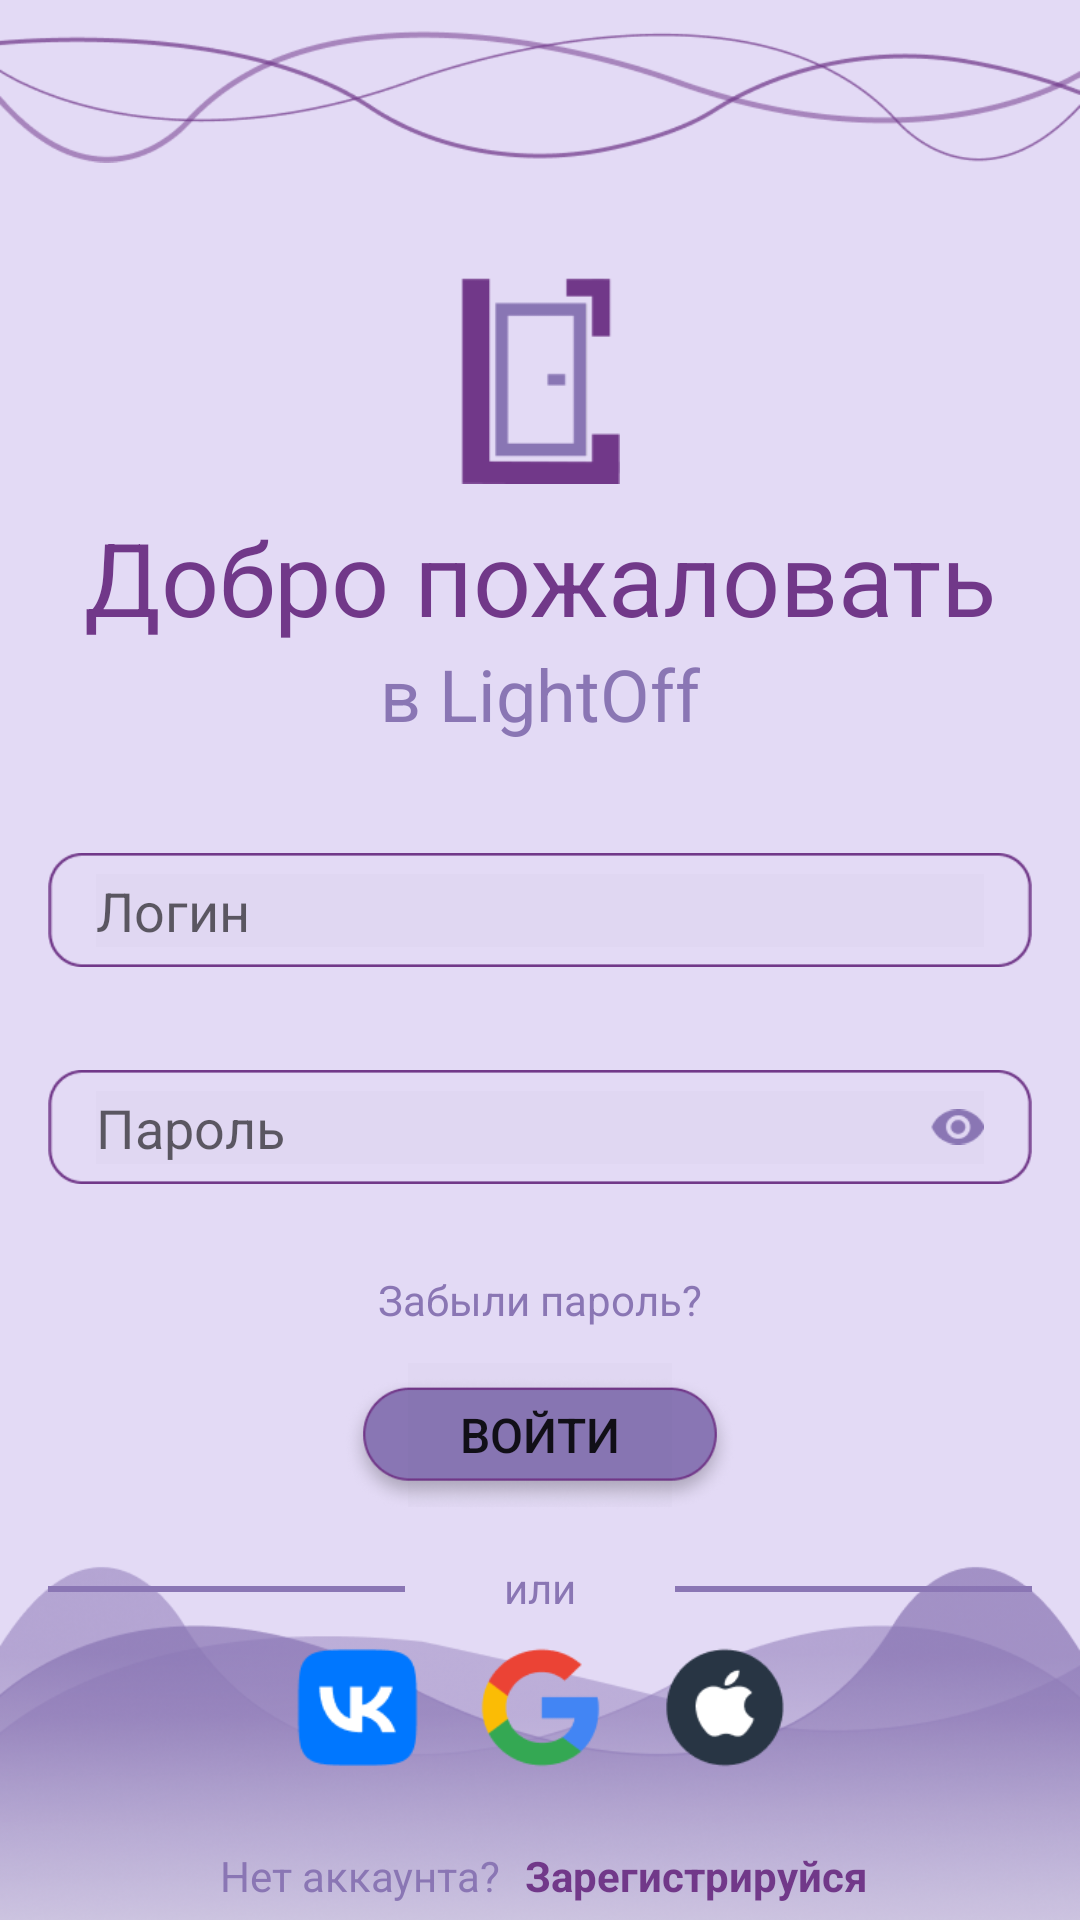

Reconstruct the res/layout file that produces this screen, plus the resources it refers to.
<!-- AndroidManifest.xml: application theme Theme.LightOff -->
<!-- res/layout/activity_sign_in.xml -->
<?xml version="1.0" encoding="utf-8"?>
<androidx.constraintlayout.widget.ConstraintLayout xmlns:android="http://schemas.android.com/apk/res/android"
    xmlns:app="http://schemas.android.com/apk/res-auto"
    xmlns:tools="http://schemas.android.com/tools"
    android:layout_width="match_parent"
    android:layout_height="match_parent"
    android:background="@color/background"
    tools:context=".SignIn">

    <ImageView
        android:id="@+id/imageView9"
        android:layout_width="119dp"
        android:layout_height="wrap_content"
        android:layout_marginTop="8dp"
        android:layout_marginEnd="16dp"
        app:layout_constraintEnd_toEndOf="parent"
        app:layout_constraintTop_toTopOf="@+id/textView4"
        app:srcCompat="@drawable/strip" />

    <EditText
        android:id="@+id/Password"
        android:layout_width="0dp"
        android:layout_height="wrap_content"
        android:layout_marginStart="16dp"
        android:layout_marginEnd="16dp"
        android:background="@color/cardview_shadow_end_color"
        android:ems="10"
        android:hint="Пароль"
        android:inputType="text"
        android:textColor="@color/main_text"
        app:layout_constraintBottom_toBottomOf="@+id/imageView5"
        app:layout_constraintEnd_toEndOf="@+id/imageView4"
        app:layout_constraintStart_toStartOf="@+id/imageView4"
        app:layout_constraintTop_toTopOf="@+id/imageView5" />

    <ImageView
        android:id="@+id/imageView5"
        android:layout_width="0dp"
        android:layout_height="wrap_content"
        android:layout_marginStart="16dp"
        android:layout_marginTop="-8dp"
        android:layout_marginEnd="16dp"
        app:layout_constraintEnd_toEndOf="parent"
        app:layout_constraintHorizontal_bias="0.0"
        app:layout_constraintStart_toStartOf="parent"
        app:layout_constraintTop_toBottomOf="@+id/imageView4"
        app:srcCompat="@drawable/stroke" />

    <ImageView
        android:id="@+id/imageView"
        android:layout_width="0dp"
        android:layout_height="wrap_content"
        android:layout_marginBottom="-100dp"
        android:src="@drawable/waves"
        app:layout_constraintBottom_toBottomOf="parent"
        app:layout_constraintEnd_toEndOf="parent"
        app:layout_constraintHorizontal_bias="0.0"
        app:layout_constraintStart_toStartOf="parent" />

    <TextView
        android:id="@+id/textView"
        android:layout_width="wrap_content"
        android:layout_height="wrap_content"
        android:layout_marginTop="8dp"
        android:text="Добро пожаловать"
        android:textColor="@color/main_text"
        android:textSize="34sp"
        app:layout_constraintEnd_toEndOf="parent"
        app:layout_constraintStart_toStartOf="parent"
        app:layout_constraintTop_toBottomOf="@+id/imageView2" />

    <TextView
        android:id="@+id/textView2"
        android:layout_width="wrap_content"
        android:layout_height="wrap_content"
        android:text="в LightOff"
        android:textColor="@color/text"
        android:textSize="24sp"
        app:layout_constraintEnd_toEndOf="parent"
        app:layout_constraintStart_toStartOf="parent"
        app:layout_constraintTop_toBottomOf="@+id/textView" />

    <ImageView
        android:id="@+id/imageView2"
        android:layout_width="53dp"
        android:layout_height="82dp"
        android:layout_marginTop="-24dp"
        app:layout_constraintEnd_toEndOf="parent"
        app:layout_constraintStart_toStartOf="parent"
        app:layout_constraintTop_toBottomOf="@+id/imageView3"
        app:srcCompat="@drawable/logo2" />

    <ImageView
        android:id="@+id/imageView3"
        android:layout_width="wrap_content"
        android:layout_height="wrap_content"
        android:layout_marginTop="-80dp"
        app:layout_constraintEnd_toEndOf="parent"
        app:layout_constraintStart_toStartOf="parent"
        app:layout_constraintTop_toTopOf="parent"
        app:srcCompat="@drawable/lines" />

    <ImageView
        android:id="@+id/imageView4"
        android:layout_width="0dp"
        android:layout_height="wrap_content"
        android:layout_marginStart="16dp"
        android:layout_marginTop="16dp"
        android:layout_marginEnd="16dp"
        app:layout_constraintEnd_toEndOf="parent"
        app:layout_constraintHorizontal_bias="0.0"
        app:layout_constraintStart_toStartOf="parent"
        app:layout_constraintTop_toBottomOf="@+id/textView2"
        app:srcCompat="@drawable/stroke" />

    <EditText
        android:id="@+id/Login"
        android:layout_width="0dp"
        android:layout_height="wrap_content"
        android:layout_marginStart="16dp"
        android:layout_marginEnd="16dp"
        android:background="@color/cardview_shadow_end_color"
        android:ems="10"
        android:hint="Логин"
        android:inputType="text"
        android:textColor="@color/main_text"
        app:layout_constraintBottom_toBottomOf="@+id/imageView4"
        app:layout_constraintEnd_toEndOf="@+id/imageView4"
        app:layout_constraintStart_toStartOf="@+id/imageView4"
        app:layout_constraintTop_toTopOf="@+id/imageView4" />

    <ImageView
        android:id="@+id/imageView6"
        android:layout_width="18dp"
        android:layout_height="12dp"
        android:layout_marginEnd="16dp"
        app:layout_constraintBottom_toBottomOf="@+id/imageView5"
        app:layout_constraintEnd_toEndOf="@+id/imageView5"
        app:layout_constraintTop_toTopOf="@+id/imageView5"
        app:srcCompat="@drawable/eye" />

    <TextView
        android:id="@+id/textView3"
        android:layout_width="wrap_content"
        android:layout_height="wrap_content"
        android:layout_marginTop="8dp"
        android:text="Забыли пароль?"
        android:textColor="@color/text"
        app:layout_constraintEnd_toEndOf="parent"
        app:layout_constraintStart_toStartOf="parent"
        app:layout_constraintTop_toBottomOf="@+id/imageView5" />

    <ImageView
        android:id="@+id/imageView7"
        android:layout_width="172dp"
        android:layout_height="45dp"
        android:layout_marginTop="16dp"
        app:layout_constraintEnd_toEndOf="parent"
        app:layout_constraintStart_toStartOf="parent"
        app:layout_constraintTop_toBottomOf="@+id/textView3"
        app:srcCompat="@drawable/button" />

    <Button
        android:id="@+id/Come"
        android:layout_width="wrap_content"
        android:layout_height="wrap_content"
        android:layout_marginBottom="6dp"
        android:background="@color/cardview_shadow_end_color"
        android:text="ВОЙТИ"
        android:textSize="16sp"
        app:layout_constraintBottom_toBottomOf="@+id/imageView7"
        app:layout_constraintEnd_toEndOf="parent"
        app:layout_constraintStart_toStartOf="parent"
        app:layout_constraintTop_toTopOf="@+id/imageView7" />

    <ImageView
        android:id="@+id/imageView8"
        android:layout_width="119dp"
        android:layout_height="wrap_content"
        android:layout_marginStart="16dp"
        android:layout_marginTop="8dp"
        app:layout_constraintStart_toStartOf="parent"
        app:layout_constraintTop_toTopOf="@+id/textView4"
        app:srcCompat="@drawable/strip" />

    <TextView
        android:id="@+id/textView4"
        android:layout_width="wrap_content"
        android:layout_height="wrap_content"
        android:layout_marginTop="16dp"
        android:text="или"
        android:textColor="@color/text"
        app:layout_constraintEnd_toStartOf="@+id/imageView9"
        app:layout_constraintStart_toEndOf="@+id/imageView8"
        app:layout_constraintTop_toBottomOf="@+id/imageView7" />

    <ImageView
        android:id="@+id/imageView10"
        android:layout_width="45dp"
        android:layout_height="45dp"
        android:layout_marginStart="16dp"
        app:layout_constraintStart_toEndOf="@+id/imageView11"
        app:layout_constraintTop_toTopOf="@+id/imageView11"
        app:srcCompat="@drawable/apple" />

    <ImageView
        android:id="@+id/imageView11"
        android:layout_width="45dp"
        android:layout_height="45dp"
        android:layout_marginTop="8dp"
        app:layout_constraintEnd_toEndOf="parent"
        app:layout_constraintStart_toStartOf="parent"
        app:layout_constraintTop_toBottomOf="@+id/textView4"
        app:srcCompat="@drawable/google" />

    <ImageView
        android:id="@+id/imageView12"
        android:layout_width="45dp"
        android:layout_height="45dp"
        android:layout_marginEnd="16dp"
        app:layout_constraintEnd_toStartOf="@+id/imageView11"
        app:layout_constraintTop_toTopOf="@+id/imageView11"
        app:srcCompat="@drawable/vk" />

    <TextView
        android:id="@+id/textView5"
        android:layout_width="wrap_content"
        android:layout_height="wrap_content"
        android:layout_marginTop="24dp"
        android:layout_marginEnd="120dp"
        android:text="Нет аккаунта?"
        android:textColor="@color/text"
        app:layout_constraintEnd_toEndOf="parent"
        app:layout_constraintStart_toStartOf="parent"
        app:layout_constraintTop_toBottomOf="@+id/imageView11" />

    <TextView
        android:id="@+id/textView6"
        android:layout_width="wrap_content"
        android:layout_height="wrap_content"
        android:layout_marginStart="8dp"
        android:text="Зарегистрируйся"
        android:textColor="@color/main_text"
        android:textStyle="bold"
        app:layout_constraintStart_toEndOf="@+id/textView5"
        app:layout_constraintTop_toTopOf="@+id/textView5" />
</androidx.constraintlayout.widget.ConstraintLayout>
<!-- resources referenced by this layout -->
<resources>
  <color name="background">#E3DAF5</color>
  <color name="main_text">#713889</color>
  <color name="text">#8A76B4</color>
  <!-- drawable apple: png bitmap (drawable, 1594 bytes) -->
  <!-- drawable button: png bitmap (drawable, 12227 bytes) -->
  <!-- drawable eye: png bitmap (drawable, 598 bytes) -->
  <!-- drawable google: png bitmap (drawable, 1735 bytes) -->
  <!-- drawable lines: png bitmap (drawable, 10051 bytes) -->
  <!-- drawable logo2: png bitmap (drawable, 1021 bytes) -->
  <!-- drawable strip: png bitmap (drawable, 96 bytes) -->
  <!-- drawable stroke: png bitmap (drawable, 1330 bytes) -->
  <!-- drawable vk: png bitmap (drawable, 1301 bytes) -->
  <!-- drawable waves: png bitmap (drawable, 127228 bytes) -->
  <style name="Theme.LightOff" parent="Theme.MaterialComponents.DayNight.DarkActionBar">
          
          <item name="colorPrimary">@color/off</item>
          <item name="colorPrimaryVariant">@color/purple_700</item>
          <item name="colorOnPrimary">@color/white</item>
          
          <item name="colorSecondary">@color/teal_200</item>
          <item name="colorSecondaryVariant">@color/teal_700</item>
          <item name="colorOnSecondary">@color/black</item>
          
          <item name="android:statusBarColor">@color/background</item>
          
          <item name="android:windowBackground">@drawable/home_background</item>
  
      </style>
  <color name="off">#B8BFC4</color>
  <color name="purple_700">#FF3700B3</color>
  <color name="white">#FFFFFFFF</color>
  <color name="teal_200">#FF03DAC5</color>
  <color name="teal_700">#FF018786</color>
  <color name="black">#FF000000</color>
  <!-- drawable home_background: png bitmap (drawable, 566584 bytes) -->
</resources>
